pico-8 play session: no input (idle)

[t = 1 s] idle ~1s (no d-pad/buttons)
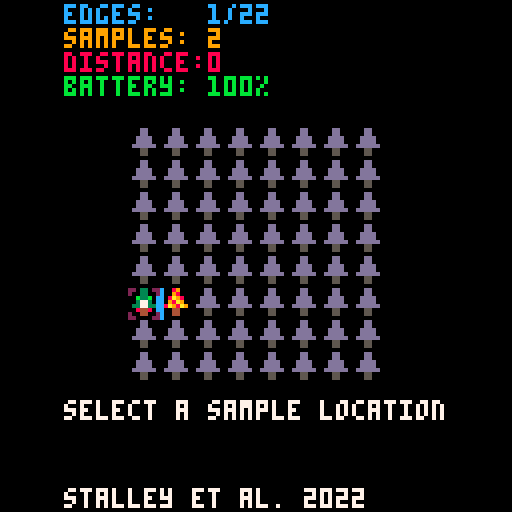
[t = 4 s] idle ~4s (no d-pad/buttons)
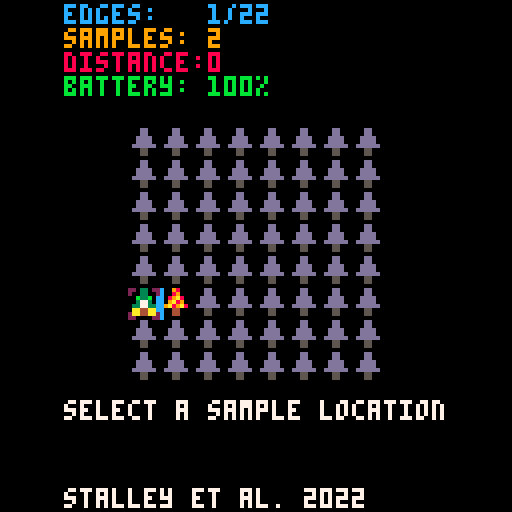

pico-8 cartridge
version 42
__lua__
--game logic

offsetx=32
offsety=32
mapw=8
maph=8
hidden = {}
tedges=0
aniitvl=0.25  --tree frame time
samples=0
flashitvl=0.5 --period of flash
flashpcnt=0.1 --how long to flash
movedtime=0.4 --time for drone to move
tbatt = 100 -- total battery
nmaps = 3 -- how many maps
mapxoffset = 9
mapx=0
mapn=-1 --starting map-1

function resetmap()
 for col=0,mapw-1 do
  hidden[col] = {}
  for row =0,maph-1 do
   hidden[col][row] = true
  end
 end
 fedges = 0
 samples = 0
 tdist = 0
 batt = tbatt
 done = false
 playing = false

end

function totaledges()
 tedges = 0
 --horizontal edges
 for col=mapx,mapx+mapw-1 do
  for row=0,maph-2 do
   if mget(col,row) != mget(col,row+1) do
    tedges += 1
   end
  end
 end
 
 --vertical edges
 for col=mapx,mapx+mapw-2 do
  for row=0,maph-1 do
   if mget(col,row) != mget(col+1,row) do
    tedges += 1
   end   
  end
 end
  
 return tedges

end

function _init()
 cy=5
 cx=0
 done = false
 droney = cy
 dronex = cx
 movedstart = 0
 mapn = (mapn + 1) % nmaps
 mapx = mapn * mapxoffset
 tedges = totaledges()
 resetmap()
 unhide(cx+1, cy)
 unhide(cx, cy)
 updatesamples()
 cup_init()

end

function updateedges()
 fe = 0
 --horizontal edges
 for col=0,mapw-1 do
  for row=0,maph-2 do
   f1 = not hidden[col][row]
   f2 = not hidden[col][row+1]
   diff = mget(col+mapx,row) != mget(col+mapx,row+1)
   if f1 and f2 and diff do
    fe += 1
   end
  end
 end
 
 --vertical edges
 for col=0,mapw-2 do
  for row=0,maph-1 do
   f1 = not hidden[col][row]
   f2 = not hidden[col+1][row]
   diff = mget(col+mapx,row) != mget(col+1+mapx,row)
   if f1 and f2 and diff do
    fe += 1
   end   
  end
 end
 
 if fe == tedges do
  done = true
 end
 fedges = fe
end

function updatesamples()
 s = 0
 for col=0,mapw-1 do
  for row=0,maph-1 do
   if not hidden[col][row] do
    s += 1
   end
  end
 end
 samples = s
end

function unhide(x, y)
 hidden[x][y] = false
 updateedges()
 updatesamples()
end

function dist(x1, y1, x2, y2)
 dx = x2 - x1
 dy = y2 - y1
 return sqrt(dx*dx + dy*dy)
end

function movedrone(x, y)
 newdx=x
 newdy=y
 movedstart=time()
 tdist += dist(dronex, droney, x, y)
 batt = tbatt - (tdist + samples)/2
end

function checkmove(x,y)
 if not hidden[x][y] or movedstart != 0 then
  return
 end
 movedrone(x, y) 
end

function _update()
 if playing then
  player_update()
 else
  demo_update()
 end
end

function demo_update()
 if btnp(🅾️) then
  _init()
  playing=true
  end
end

function player_update()
 if btnp(⬅️) then cx=(cx-1)%mapw end
 if btnp(➡️) then cx=(cx+1)%mapw end
 if btnp(⬆️) then cy=(cy-1)%maph end
 if btnp(⬇️) then cy=(cy+1)%maph end
 if btnp(❎) then checkmove(cx, cy) end
 if btnp(🅾️) then _init() playing=false end

end

function drawedges()

 --horizontal edges
 for col=0,mapw-1 do
  for row=0,maph-2 do
   f1 = not hidden[col][row]
   f2 = not hidden[col][row+1]
   diff = mget(mapx+col,row) != mget(mapx+col,row+1)
   if f1 and f2 and diff do
    spr(6,offsetx+col*8, offsety+row*8+4)
   end
  end
 end
 
 --vertical edges
 for col=0,mapw-2 do
  for row=0,maph-1 do
   f1 = not hidden[col][row]
   f2 = not hidden[col+1][row]
   diff = mget(mapx+col,row) != mget(mapx+col+1,row)
   if f1 and f2 and diff do
    spr(5,offsetx+col*8+4, offsety+row*8)
   end   
  end
 end

end

function drawcurse()
 spr(4, offsetx+cx*8, offsety+cy*8)
end

function drawdrone()
 ts = (time() / flashitvl) % 2

 if 0 < ts and ts < flashpcnt then
  dspr=16
 elseif 1 < ts and ts < 1+flashpcnt then
  dspr=32
 else
  dspr=0
 end

 x = offsetx+dronex*8
 y = offsety+droney*8
 
 if movedstart > 0 then
  pcnt = (time() - movedstart)/movedtime
  nx = offsetx+newdx*8
  ny = offsety+newdy*8
  if pcnt >= 1 then -- we are done
   dronex = newdx
   droney = newdy
   movedstart = 0
   unhide(dronex, droney)
   if not playing then
    update_cup()
   end
 
  end
  x = x * (1-pcnt) + nx * pcnt
  y = y * (1-pcnt) + ny * pcnt
 end
 
 spr(dspr, x, y)
end

function drawmap()
 for col=0,mapw-1 do
  for row =0,maph-1 do
   
   if done do
    treespr=mget(col+mapx, row)
    if treespr == 2 do
      treespr = 3
    end
   elseif hidden[col][row] do
    treespr=3
   else
    treespr=mget(col+mapx, row)
   end
   --flip the trees every few frames
   flipx = (time() / aniitvl) % 2 > 1
   spr(treespr, offsetx+col*8, offsety+row*8, 1, 1, flipx)
  end
 end
end

function _draw()
 cls()
 drawedges()
 drawmap()
 drawcurse()
 drawdrone()
 print('edges:   '..fedges..'/'..tedges,16, 1, 12)
 print('samples: '..samples, 16, 1+6, 9)
 print('distance:'..tdist, 16, 1+2*6, 8)
 print('battery: '..batt..'%', 16, 1+3*6, 11)
 if movedstart > 0 then
  prompt = 'drone moving...'
 else
  prompt = 'select a sample location'
 end
 print(prompt, 16, 100, 7) 
 print('stalley et al. 2022', 16, 122, 7)
end
-->8
-- ai for cup

-- used to figure out what way to turn
coffsets = {{0,0},{0,1},{1,1},{1,0}}

-- where are my neighbors?
cneighbors = {{1,0},{0,1},{-1,0},{0,-1}}

--sets the coordinates of the 2x2 cell containing a & b
function set_cell()
 for i, neig in pairs(neighbors) do
  if ax + neig[1] == bx and ay + neig[2] == by then 
   local j = (i + 1) % 4
   ofst = coffsets[j]
   cellx = ax+ofst[1]
   celly = ay+ofst[2]
  end
 end
end

function cup_init()
 ax = dronex
 ay = droney
 -- find b
 for i, neig in ipairs(cneighbors) do
   local nx = ax+neig[1]
   local ny = ay+neig[2]
   printh('local nx:'..nx, 'log')
   printh('local ny:'..ny, 'log')

   --for j, h in pairs(hidden) do 
   -- printh('j:'..j, 'log')
   -- for k, hi in pairs(h) do
   --  printh('hidden('..j..', '..k..'):'..(hi and 't' or 'f'), 'log')
   -- end   
   --end
   local skip = false
   if nx < 0 or nx > mapw then
    skip = true
   elseif ny < 0 or ny < maph then
    skip = true
   end
   
   if not skip and not hidden[nx][ny] then 
    bx = ax + neig[1]
    by = ay + neig[2]
  end
 end
 set_cell()
end

function update_cup(x, y)
 a = mget(mapx+ax,ay)
 b = mget(mapx+bx,by)
 c = mget(mapx+x,y)
 if a == c then
  ax = x
  ay = y
 elseif b == c then
  bx = x
  by = y
 end
 set_cell()
end

function next_cup_loc()

 -- may need to update a&b here 

 -- find closest unsampled locaiton in cell
 best_dist = 99
 for i, ofst in pairs(coffsets) do
  cx = cellx + ofst[1]
  cy = celly + ofst[2]
  cd = dist(cx, cy, dronex, droney)
  if hidden[cx][cy] and cd < best_dist then
   best_ofst = ofst
   best_dist = cd
  end 
 end
 x = cx+best_ofst[1]
 y = cy+best_ofst[2]
 
 
 return x, y
end
__gfx__
000000000003300000098000000dd00022000022000cc00000000000000000000000000000000000000000000000000000000000000000000000000000000000
000000000003300000089000000dd00020000002000cc00000000000000000000000000000000000000000000000000000000000000000000000000000000000
00b00b00003333000089a80000dddd0000000000000cc00000000000000000000000000000000000000000000000000000000000000000000000000000000000
0007700000333300009a890000dddd0000000000000cc000cccccccc000000000000000000000000000000000000000000000000000000000000000000000000
000770000333333009a89a800dddddd000000000000cc000cccccccc000000000000000000000000000000000000000000000000000000000000000000000000
0080080000044000000440000005500000000000000cc00000000000000000000000000000000000000000000000000000000000000000000000000000000000
0000000000044000000440000005500020000002000cc00000000000000000000000000000000000000000000000000000000000000000000000000000000000
0000000000000000000000000000000022000022000cc00000000000000000000000000000000000000000000000000000000000000000000000000000000000
00000000000000000000000000000000000000000000000000000000000000000000000000000000000000000000000000000000000000000000000000000000
0aa00aa0000000000000000000000000000000000000000000000000000000000000000000000000000000000000000000000000000000000000000000000000
0aa00aa0000000000000000000000000000000000000000000000000000000000000000000000000000000000000000000000000000000000000000000000000
00077000000000000000000000000000000000000000000000000000000000000000000000000000000000000000000000000000000000000000000000000000
00077000000000000000000000000000000000000000000000000000000000000000000000000000000000000000000000000000000000000000000000000000
00800800000000000000000000000000000000000000000000000000000000000000000000000000000000000000000000000000000000000000000000000000
00000000000000000000000000000000000000000000000000000000000000000000000000000000000000000000000000000000000000000000000000000000
00000000000000000000000000000000000000000000000000000000000000000000000000000000000000000000000000000000000000000000000000000000
00000000000000000000000000000000000000000000000000000000000000000000000000000000000000000000000000000000000000000000000000000000
00000000000000000000000000000000000000000000000000000000000000000000000000000000000000000000000000000000000000000000000000000000
00b00b00000000000000000000000000000000000000000000000000000000000000000000000000000000000000000000000000000000000000000000000000
00077000000000000000000000000000000000000000000000000000000000000000000000000000000000000000000000000000000000000000000000000000
00077000000000000000000000000000000000000000000000000000000000000000000000000000000000000000000000000000000000000000000000000000
0aa00aa0000000000000000000000000000000000000000000000000000000000000000000000000000000000000000000000000000000000000000000000000
0aa00aa0000000000000000000000000000000000000000000000000000000000000000000000000000000000000000000000000000000000000000000000000
__map__
0101010101010101000101010101010101000101010101010101000000000000000000000000000000000000000000000000000000000000000000000000000000000000000000000000000000000000000000000000000000000000000000000000000000000000000000000000000000000000000000000000000000000000
0102020202010101000102020202020201000102020101020201000000000000000000000000000000000000000000000000000000000000000000000000000000000000000000000000000000000000000000000000000000000000000000000000000000000000000000000000000000000000000000000000000000000000
0102020202020101000102010101010101000102020101020201000000000000000000000000000000000000000000000000000000000000000000000000000000000000000000000000000000000000000000000000000000000000000000000000000000000000000000000000000000000000000000000000000000000000
0102020202020101000102020202020201000102020101020201000000000000000000000000000000000000000000000000000000000000000000000000000000000000000000000000000000000000000000000000000000000000000000000000000000000000000000000000000000000000000000000000000000000000
0102020202010101000101010101010201000102020101020201000000000000000000000000000000000000000000000000000000000000000000000000000000000000000000000000000000000000000000000000000000000000000000000000000000000000000000000000000000000000000000000000000000000000
0102020101010101000102020202020201000102020202020201000000000000000000000000000000000000000000000000000000000000000000000000000000000000000000000000000000000000000000000000000000000000000000000000000000000000000000000000000000000000000000000000000000000000
0102020101010101000101010101010101000101020202020101000000000000000000000000000000000000000000000000000000000000000000000000000000000000000000000000000000000000000000000000000000000000000000000000000000000000000000000000000000000000000000000000000000000000
0101010101010101000101010101010101000101010101010101000000000000000000000000000000000000000000000000000000000000000000000000000000000000000000000000000000000000000000000000000000000000000000000000000000000000000000000000000000000000000000000000000000000000
